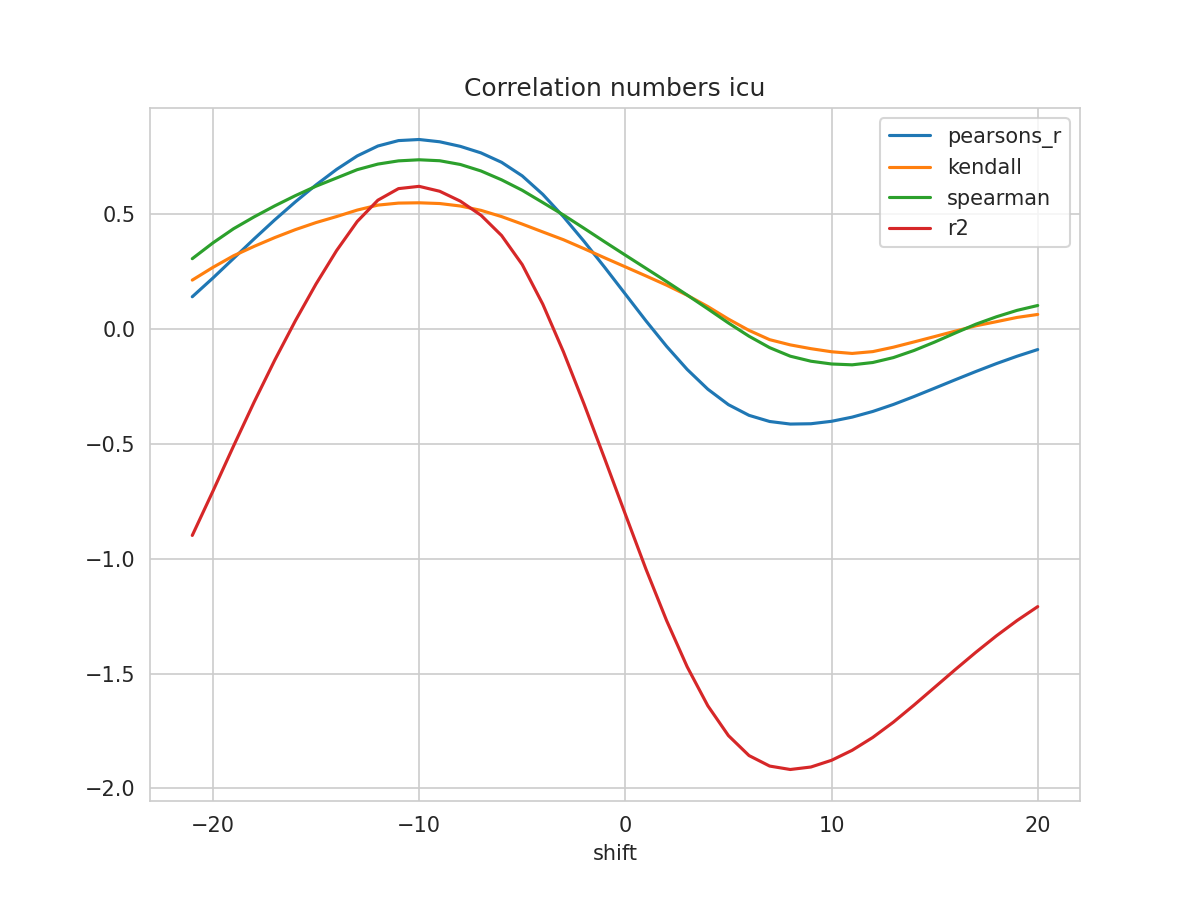

The table this chart was drawn from, first rows:
shift, N, pearsons_r, kendall, spearman, mse, explained_variance_score, r2, rmse
-21, 178, 0.1391, 0.2116, 0.3048, 0.2235, -0.8939, -0.8991, 0.4727
-20, 179, 0.2206, 0.2669, 0.3734, 0.2026, -0.7026, -0.7068, 0.4501
-19, 180, 0.3057, 0.3174, 0.435, 0.1806, -0.507, -0.5105, 0.425
-18, 181, 0.391, 0.3584, 0.4867, 0.1584, -0.3161, -0.3189, 0.398
-17, 182, 0.4737, 0.3966, 0.5346, 0.1368, -0.134, -0.1365, 0.3698
-16, 183, 0.5521, 0.4312, 0.5791, 0.1163, 0.03694, 0.03477, 0.341
-15, 184, 0.6257, 0.4619, 0.6201, 0.09706, 0.1965, 0.1946, 0.3115
-14, 185, 0.6933, 0.4881, 0.656, 0.07944, 0.342, 0.3403, 0.2819
-13, 185, 0.7519, 0.5163, 0.6921, 0.06443, 0.4681, 0.4667, 0.2538
-12, 185, 0.7949, 0.5379, 0.7163, 0.05339, 0.5604, 0.5592, 0.2311
-11, 185, 0.8185, 0.5466, 0.7303, 0.04733, 0.6107, 0.6096, 0.2175
-10, 185, 0.8233, 0.5479, 0.7351, 0.04609, 0.6207, 0.6195, 0.2147
-9, 185, 0.8134, 0.5447, 0.7309, 0.04864, 0.5993, 0.5981, 0.2205
-8, 185, 0.7935, 0.5339, 0.7146, 0.05374, 0.5565, 0.5551, 0.2318
-7, 185, 0.7651, 0.5151, 0.6864, 0.06102, 0.4955, 0.4939, 0.247
-6, 185, 0.7241, 0.4879, 0.6479, 0.07152, 0.4074, 0.4056, 0.2674
-5, 185, 0.6651, 0.4554, 0.6024, 0.08662, 0.2812, 0.2793, 0.2943
-4, 185, 0.5844, 0.4211, 0.549, 0.1073, 0.1086, 0.1065, 0.3275
-3, 185, 0.4873, 0.3873, 0.4949, 0.1322, -0.09842, -0.1005, 0.3636
-2, 185, 0.3801, 0.3484, 0.437, 0.1598, -0.3259, -0.3278, 0.3997
-1, 185, 0.2671, 0.3085, 0.3781, 0.189, -0.5637, -0.5654, 0.4348
0, 185, 0.1509, 0.2693, 0.3203, 0.2195, -0.8053, -0.8067, 0.4685
1, 185, 0.03453, 0.2299, 0.2629, 0.2503, -1.044, -1.045, 0.5003
2, 185, -0.07627, 0.1896, 0.2054, 0.28, -1.268, -1.269, 0.5292
3, 185, -0.1769, 0.1457, 0.1467, 0.3073, -1.47, -1.471, 0.5544
4, 185, -0.2629, 0.09663, 0.08646, 0.3309, -1.64, -1.64, 0.5752
5, 185, -0.3302, 0.04206, 0.0251, 0.3498, -1.77, -1.77, 0.5914
6, 185, -0.3767, -0.007178, -0.03253, 0.3632, -1.857, -1.857, 0.6026
7, 185, -0.4035, -0.04752, -0.08229, 0.3714, -1.902, -1.902, 0.6094
8, 185, -0.4146, -0.07018, -0.1194, 0.3754, -1.917, -1.917, 0.6127
9, 185, -0.4133, -0.08667, -0.1412, 0.376, -1.907, -1.907, 0.6132
10, 185, -0.4026, -0.1001, -0.1533, 0.3741, -1.877, -1.877, 0.6116
11, 185, -0.3845, -0.1074, -0.1569, 0.3701, -1.834, -1.834, 0.6083
12, 185, -0.3598, -0.09948, -0.1469, 0.3642, -1.777, -1.778, 0.6035
13, 185, -0.3295, -0.08026, -0.1255, 0.3568, -1.711, -1.711, 0.5973
14, 185, -0.2949, -0.05736, -0.09459, 0.3481, -1.636, -1.637, 0.59
15, 185, -0.2586, -0.03399, -0.05797, 0.3388, -1.559, -1.56, 0.5821
16, 185, -0.2219, -0.01038, -0.01862, 0.3294, -1.481, -1.483, 0.5739
17, 185, -0.186, 0.01287, 0.01981, 0.3201, -1.405, -1.407, 0.5658
18, 185, -0.1515, 0.03079, 0.05214, 0.3111, -1.333, -1.336, 0.5578
19, 185, -0.1195, 0.04929, 0.08006, 0.3028, -1.266, -1.269, 0.5503
20, 185, -0.09047, 0.06223, 0.1012, 0.2953, -1.205, -1.209, 0.5434
